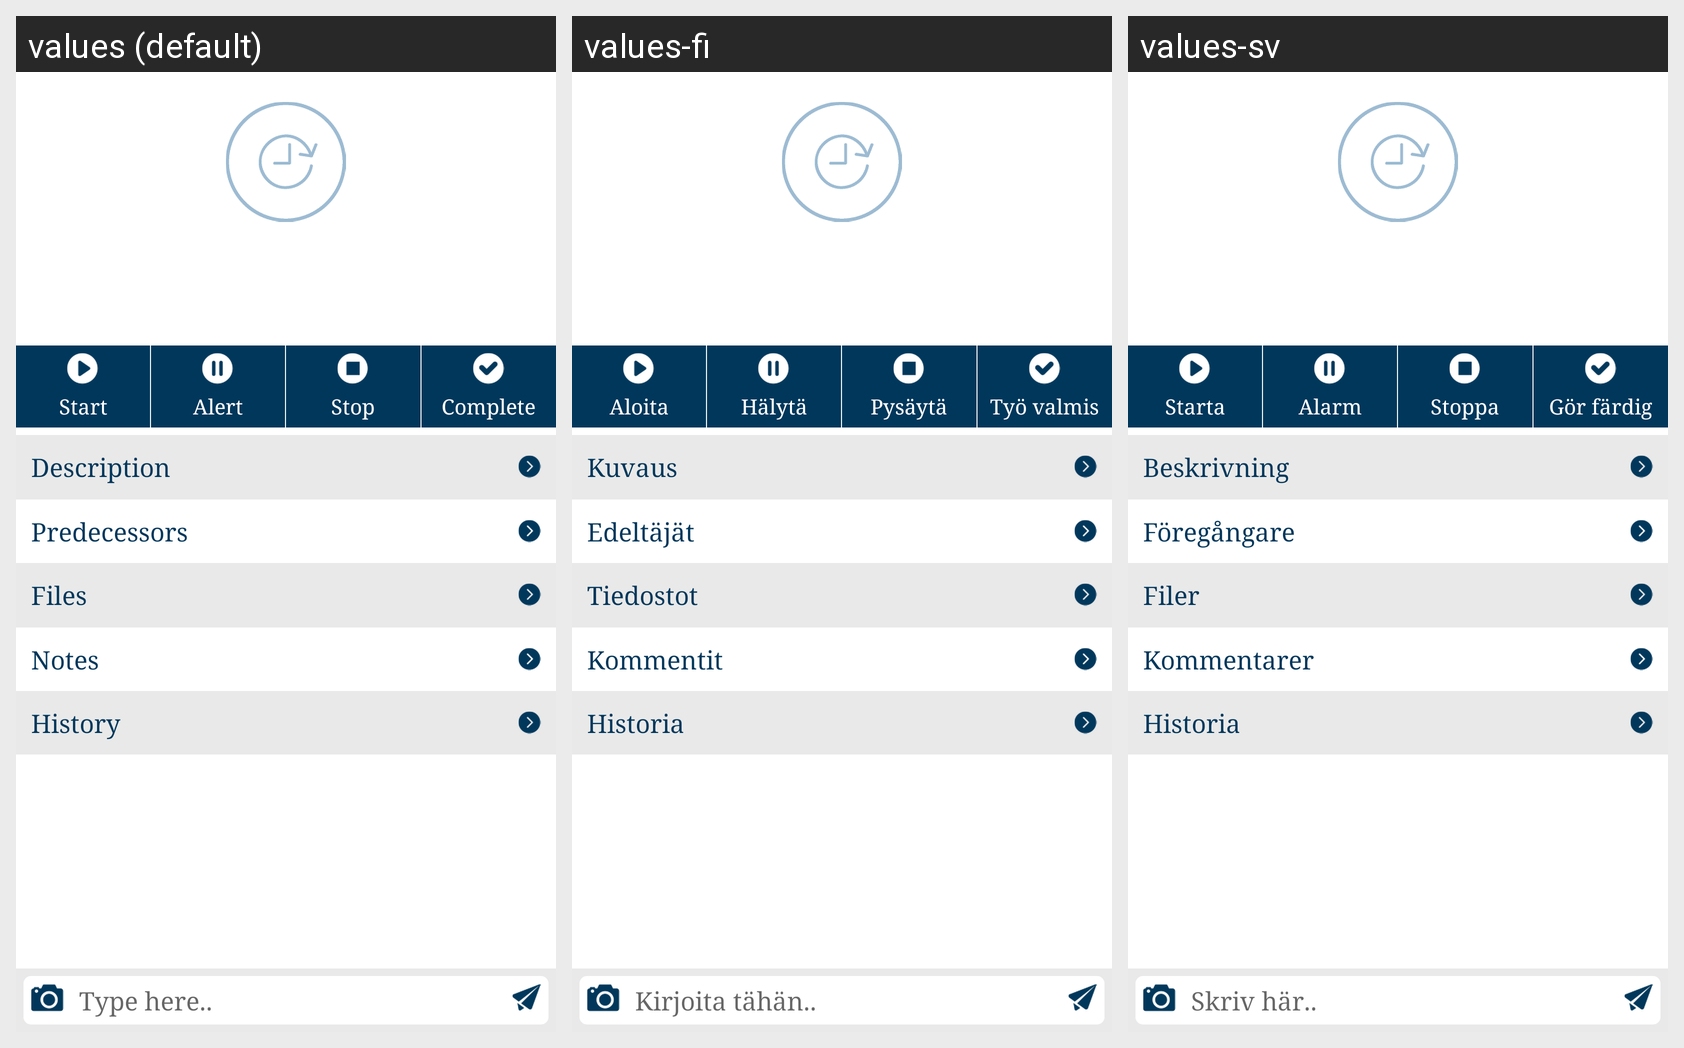

The Android screen above is rendered under several locales of the same app. Produce the string resources it draws, with the default and per-locale values.
Android screen res/layout/fragment_task_card.xml rendered under 3 locales, left to right: values (default), values-fi, values-sv. Device: Nexus 5 (rendered at 1080×1920; each locale shown at half size, 540×960, under a caption strip naming it); theme android:Theme.DeviceDefault.Light.NoActionBar.
Strings drawn on this screen, with the default value and each locale's value (text and hints the layout hard-codes, and strings that could not be matched under every locale, appear in the picture but are not listed):

lbl_start
  values: Start
  values-fi: Aloita
  values-sv: Starta

lbl_alert
  values: Alert
  values-fi: Hälytä
  values-sv: Alarm

lbl_stop
  values: Stop
  values-fi: Pysäytä
  values-sv: Stoppa

lbl_complete
  values: Complete
  values-fi: Työ valmis
  values-sv: Gör färdig

lbl_description
  values: Description
  values-fi: Kuvaus
  values-sv: Beskrivning

lbl_predescessors
  values: Predecessors
  values-fi: Edeltäjät
  values-sv: Föregångare

lbl_files
  values: Files
  values-fi: Tiedostot
  values-sv: Filer

lbl_notes
  values: Notes
  values-fi: Kommentit
  values-sv: Kommentarer

lbl_history
  values: History
  values-fi: Historia
  values-sv: Historia

hint_type_here
  values: Type here..
  values-fi: Kirjoita tähän..
  values-sv: Skriv här..
